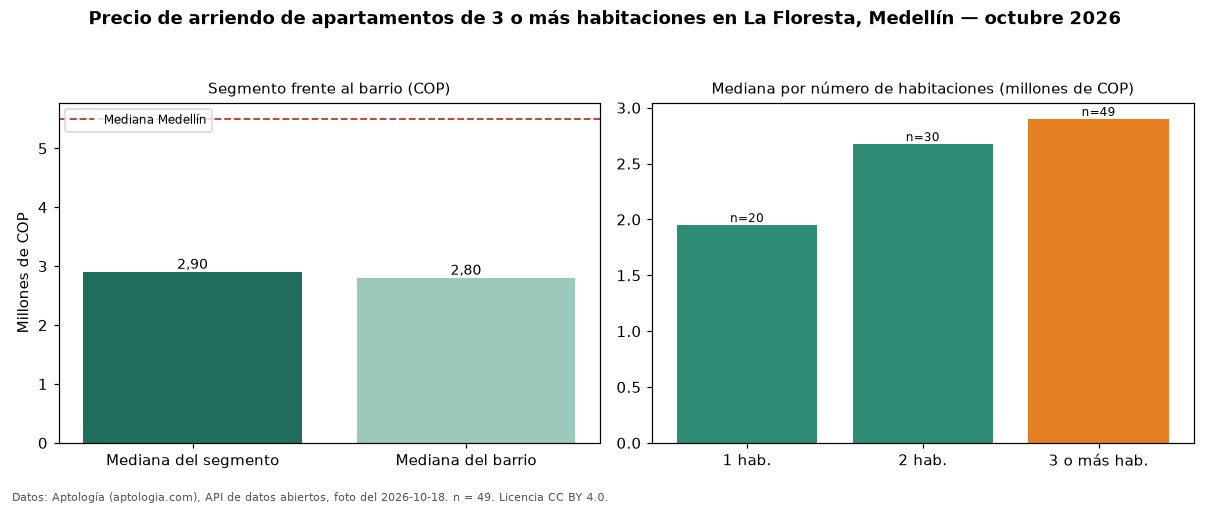

The data file committed next to this chart (first rows):
seccion, metrica, valor_cop, n
precio, mediana, 2900000, 49
habitaciones, 1, 1950000, 20
habitaciones, 2, 2675000, 30
habitaciones, 3+, 2900000, 49
barrio, mediana_barrio_todos_los_tamanos, 2800000, 99
ciudad, mediana_ciudad, 5500000, 
fuente, fecha_foto, 2026-10-18, 
fuente, atribucion, https://www.aptologia.com/arriendo/medel…, 
